Image classification data set "Fruits And Vegetables Classification" (Murugeshwari1/nutritional_evaluation_in_regional_fruits_and_vegetables on GitHub). Class labels (2): preserved, unpreserved.

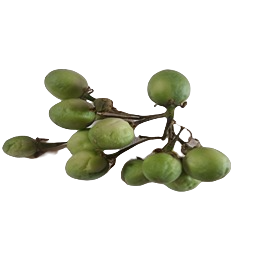
Label: unpreserved

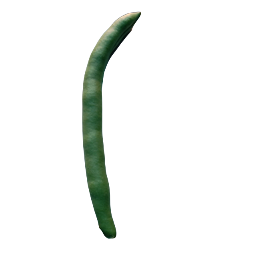
Label: unpreserved

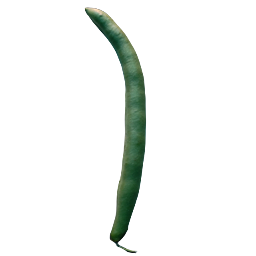
Label: unpreserved

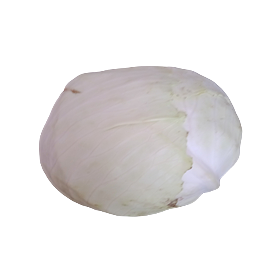
Label: preserved

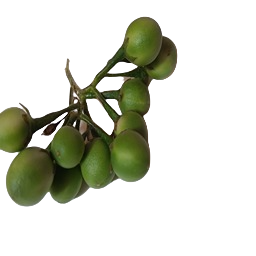
Label: preserved

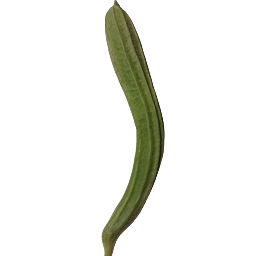
Label: preserved
